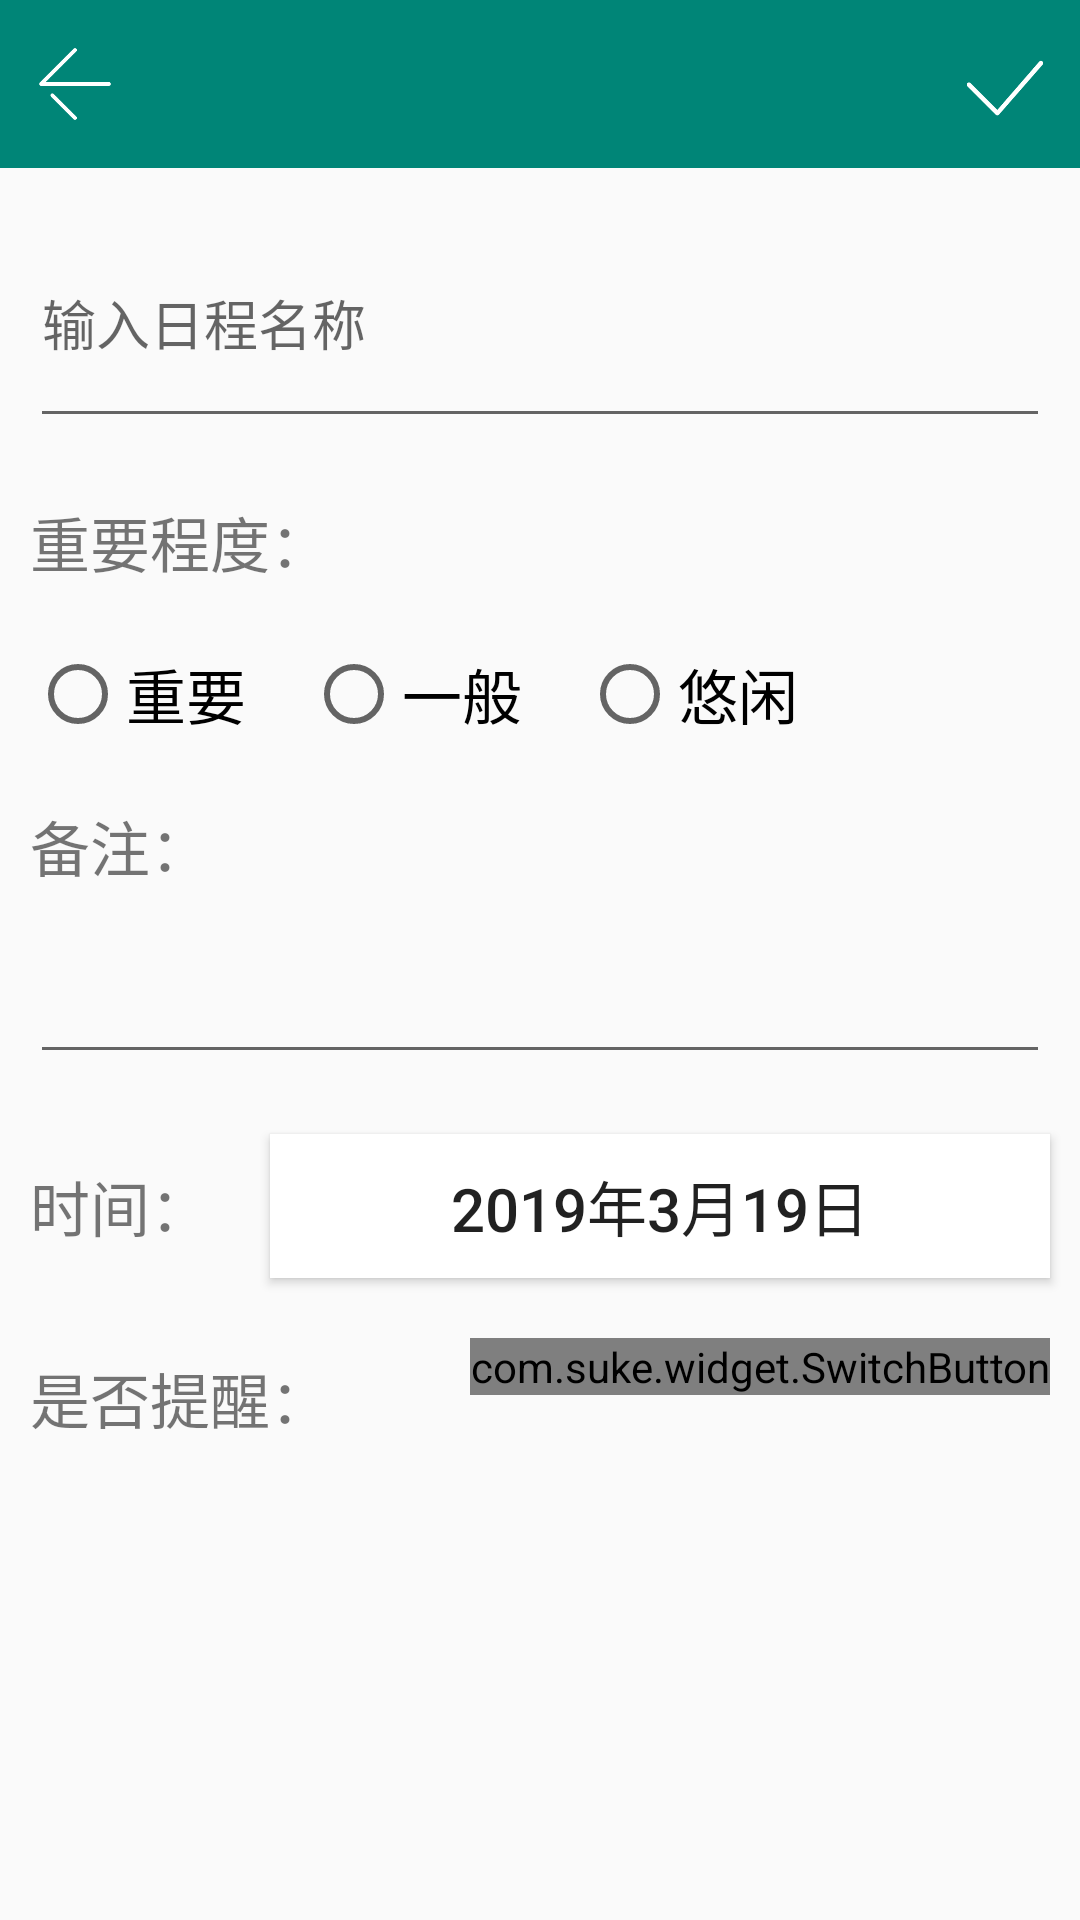

Android layout source for this screen:
<!-- AndroidManifest.xml: application theme AppTheme -->
<!-- res/layout/activity_add_schedule.xml -->
<?xml version="1.0" encoding="utf-8"?>
<LinearLayout
    xmlns:android="http://schemas.android.com/apk/res/android"
    android:layout_width="match_parent"
    android:layout_height="match_parent"
    android:orientation="vertical">

    <RelativeLayout
        android:id="@+id/topBar"
        android:layout_width="match_parent"
        android:layout_height="?attr/actionBarSize"
        android:background="@color/colorPrimary">

        <Button
            android:id="@+id/edit_sche_back_button"
            android:layout_width="30dp"
            android:layout_height="30dp"
            android:layout_centerVertical="true"
            android:layout_marginLeft="10dp"
            android:layout_alignParentLeft="true"
            android:background="@drawable/ic_back"/>

        <Button
            android:id="@+id/edit_sche_edit_done"
            android:layout_width="30dp"
            android:layout_height="30dp"
            android:layout_centerVertical="true"
            android:layout_marginRight="10dp"
            android:layout_alignParentRight="true"
            android:background="@drawable/ic_done1"/>

    </RelativeLayout>

    <include layout="@layout/content_schedule_add" />

</LinearLayout>
<!-- res/layout/content_schedule_add.xml (included above) -->
<?xml version="1.0" encoding="utf-8"?>
<LinearLayout
    xmlns:android="http://schemas.android.com/apk/res/android"
    android:orientation="vertical"
    android:layout_width="match_parent"
    android:layout_height="match_parent">



    <EditText
        android:id="@+id/edit_sche_title"
        android:layout_margin="10dp"
        android:layout_width="match_parent"
        android:layout_height="80dp"
        android:hint="输入日程名称"
        android:textColor="#555353"/>

    <TextView
        android:layout_margin="10dp"
        android:layout_width="wrap_content"
        android:layout_height="wrap_content"
        android:text="重要程度："
        android:textSize="20sp" />

   <RadioGroup
       android:id="@+id/edit_sche_radiogroup"
       android:layout_width="wrap_content"
       android:layout_height="wrap_content">
       <LinearLayout
           android:layout_width="match_parent"
           android:layout_height="match_parent"
           android:orientation="horizontal">
           <RadioButton
               android:id="@+id/edit_sche_radio_imp"
               android:layout_margin="10dp"
               android:layout_width="wrap_content"
               android:layout_height="wrap_content"
               android:textSize="20sp"
               android:text="重要"/>
           <RadioButton
               android:id="@+id/edit_sche_radio_mid"
               android:layout_margin="10dp"
               android:layout_width="wrap_content"
               android:layout_height="wrap_content"
               android:textSize="20sp"
               android:text="一般"/>
           <RadioButton
               android:id="@+id/edit_sche_radio_easy"
               android:layout_margin="10dp"
               android:layout_width="wrap_content"
               android:layout_height="wrap_content"
               android:textSize="20sp"
               android:text="悠闲"/>
       </LinearLayout>
   </RadioGroup>

    <TextView
        android:layout_width="wrap_content"
        android:layout_height="wrap_content"
        android:layout_margin="10dp"
        android:text="备注："
        android:textSize="20sp" />

    <EditText
        android:id="@+id/edit_sche_remark"
        android:layout_margin="10dp"
        android:layout_width="match_parent"
        android:layout_height="wrap_content" />

    <LinearLayout
        android:layout_width="match_parent"
        android:layout_height="wrap_content"
        android:orientation="horizontal">

        <TextView
            android:layout_margin="10dp"
            android:layout_width="wrap_content"
            android:layout_height="match_parent"
            android:gravity="center"
            android:text="时间："
            android:textSize="20sp" />

        <Button
            android:id="@+id/sche_edit_time"
            android:layout_margin="10dp"
            android:layout_width="match_parent"
            android:layout_height="match_parent"
            android:background="#fff"
            android:gravity="center"
            android:text="2019年3月19日"
            android:textSize="20sp" />

    </LinearLayout>

    <LinearLayout
        android:layout_width="match_parent"
        android:layout_height="60dp"
        android:orientation="horizontal">
        <TextView
            android:layout_margin="10dp"
            android:layout_width="wrap_content"
            android:layout_height="match_parent"
            android:textSize="20sp"
            android:gravity="center"
            android:text="是否提醒："/>
        <LinearLayout
            android:layout_width="match_parent"
            android:layout_height="match_parent"
            android:orientation="horizontal"
            android:gravity="end"
            android:layout_margin="10dp">
            <com.suke.widget.SwitchButton
                android:id="@+id/switch_button"
                android:layout_width="wrap_content"
                android:layout_height="wrap_content" />
        </LinearLayout>

    </LinearLayout>

</LinearLayout>
<!-- resources referenced by this layout -->
<resources>
  <color name="colorPrimary">#008577</color>
  <!-- drawable ic_back: png bitmap (drawable, 2269 bytes) -->
  <!-- drawable ic_done1: png bitmap (drawable, 3741 bytes) -->
  <style name="AppTheme" parent="Theme.AppCompat.Light.NoActionBar">
          
          <item name="colorPrimary">@color/colorPrimary</item>
          <item name="colorPrimaryDark">@color/colorPrimaryDark</item>
          <item name="colorAccent">@color/colorAccent</item>
      </style>
  <color name="colorPrimaryDark">#00574B</color>
  <color name="colorAccent">#D81B60</color>
</resources>
